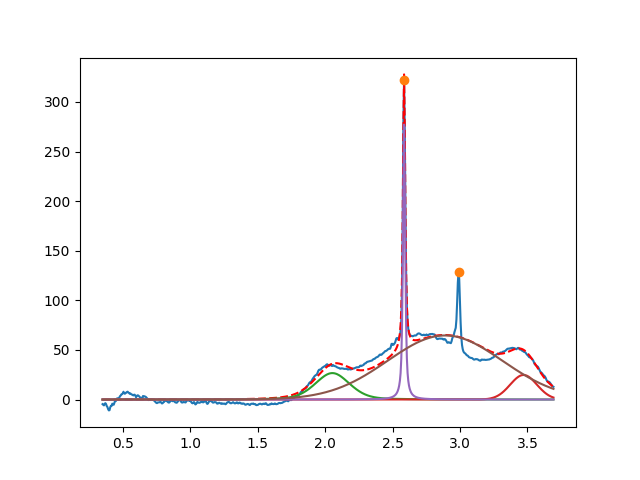

Values plotted in this chart, from the file beside it:
2.053691240641909665e+00, 2.668621126237194119e+01, 2.999999999999999334e-01, 7.249844576730404277e-01
3.471068953291066350e+00, 2.478651701355378023e+01, 2.333796707847427820e-01, 9.999999999999998890e-01
2.585396581768731217e+00, 2.771987697731158846e+02, 1.974852443695004206e-02, 2.581313986265218463e-01
2.889013409305116742e+00, 6.463858403527153484e+01, 9.999999999999998890e-01, 9.999999999999998890e-01
